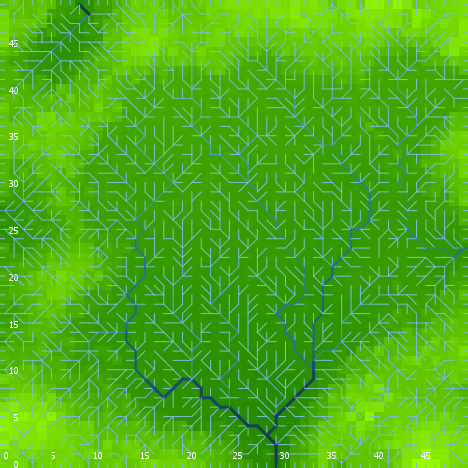

Values plotted in this chart, from the file beside it:
export-world data (NetLogo 6.0.4)
land_04_withSoilProperties.nlogo
05/10/2020 12:20:20:869 +0100
RANDOM STATE
0 0 -1727483681 542 0.44470720786341544 …
GLOBALS
min-pxcor, max-pxcor, min-pycor, max-pycor, perspective, subject, nextIndex, directed-links, ticks, display-mode, elevationdistribution, elev_algorithm-style, elev_featureanglerange, elev_inversioniterations, elev_noise, elev_numdepressions, elev_numprotuberances, elev_numranges, elev_numrifts, elev_rangeaggregation, elev_rangeheight, elev_rangelength, elev_riftaggregation, elev_riftheight
0, 49, 0, 49, 0, nobody, 2600, "UNDIRECTED", -1, "terrain", [17.64928640191532 18.93185412946689 18.…, "C#", 3.688, 0.7791, 2.995, 4, 3, 81, 76, 0.274, 19.24, 1588, 0.7799, -14.08
TURTLES
who, color, heading, xcor, ycor, shape, label, label-color, breed, hidden?, size, pen-size, pen-mode, numpoints
0, 75, 106, 35, 46, "default", "", 9.9, {breed flowholders}, true, 1, 1, "up", 
1, 115, 169, 16, 33, "default", "", 9.9, {breed flowholders}, true, 1, 1, "up", 
2, 115, 317, 35, 30, "default", "", 9.9, {breed flowholders}, true, 1, 1, "up", 
3, 95, 239, 11, 39, "default", "", 9.9, {breed flowholders}, true, 1, 1, "up", 
4, 115, 239, 32, 45, "default", "", 9.9, {breed flowholders}, true, 1, 1, "up", 
5, 5, 65, 17, 26, "default", "", 9.9, {breed flowholders}, true, 1, 1, "up", 
6, 96.92, 180, 5, 0, "line half", "", 9.9, {breed flowholders}, false, 1, 1, "up", 
7, 55, 88, 38, 46, "default", "", 9.9, {breed flowholders}, true, 1, 1, "up", 
8, 45, 104, 48, 34, "default", "", 9.9, {breed flowholders}, true, 1, 1, "up", 
9, 45, 201, 17, 23, "default", "", 9.9, {breed flowholders}, true, 1, 1, "up", 
10, 15, 143, 17, 22, "default", "", 9.9, {breed flowholders}, true, 1, 1, "up", 
11, 5, 69, 14, 35, "default", "", 9.9, {breed flowholders}, true, 1, 1, "up", 
12, 105, 313, 32, 42, "default", "", 9.9, {breed flowholders}, true, 1, 1, "up", 
13, 125, 333, 7, 48, "default", "", 9.9, {breed flowholders}, true, 1, 1, "up", 
14, 75, 124, 25, 10, "default", "", 9.9, {breed flowholders}, true, 1, 1, "up", 
15, 85, 24, 34, 24, "default", "", 9.9, {breed flowholders}, true, 1, 1, "up", 
16, 5, 137, 36, 3, "default", "", 9.9, {breed flowholders}, true, 1, 1, "up", 
17, 25, 172, 39, 10, "default", "", 9.9, {breed flowholders}, true, 1, 1, "up", 
18, 85, 250, 29, 42, "default", "", 9.9, {breed flowholders}, true, 1, 1, "up", 
19, 5, 159, 39, 37, "default", "", 9.9, {breed flowholders}, true, 1, 1, "up", 
20, 55, 174, 28, 46, "default", "", 9.9, {breed flowholders}, true, 1, 1, "up", 
21, 55, 313, 30, 23, "default", "", 9.9, {breed flowholders}, true, 1, 1, "up", 
22, 105, 91, 41, 40, "default", "", 9.9, {breed flowholders}, true, 1, 1, "up", 
23, 15, 224, 30, 5, "default", "", 9.9, {breed flowholders}, true, 1, 1, "up", 
24, 25, 77, 6, 36, "default", "", 9.9, {breed flowholders}, true, 1, 1, "up", 
25, 97, 0, 15, 49, "line half", "", 9.9, {breed flowholders}, false, 1, 1, "up", 
26, 135, 293, 29, 18, "default", "", 9.9, {breed flowholders}, true, 1, 1, "up", 
27, 125, 111, 26, 14, "default", "", 9.9, {breed flowholders}, true, 1, 1, "up", 
28, 75, 63, 22, 38, "default", "", 9.9, {breed flowholders}, true, 1, 1, "up", 
29, 25, 204, 9, 36, "default", "", 9.9, {breed flowholders}, true, 1, 1, "up", 
30, 75, 228, 33, 22, "default", "", 9.9, {breed flowholders}, true, 1, 1, "up", 
31, 55, 317, 40, 9, "default", "", 9.9, {breed flowholders}, true, 1, 1, "up", 
32, 45, 172, 42, 11, "default", "", 9.9, {breed flowholders}, true, 1, 1, "up", 
33, 105, 267, 22, 28, "default", "", 9.9, {breed flowholders}, true, 1, 1, "up", 
34, 35, 224, 13, 6, "default", "", 9.9, {breed flowholders}, true, 1, 1, "up", 
35, 125, 8, 43, 41, "default", "", 9.9, {breed flowholders}, true, 1, 1, "up", 
36, 35, 49, 8, 35, "default", "", 9.9, {breed flowholders}, true, 1, 1, "up", 
37, 95, 12, 22, 47, "default", "", 9.9, {breed flowholders}, true, 1, 1, "up", 
38, 135, 12, 46, 46, "default", "", 9.9, {breed flowholders}, true, 1, 1, "up", 
39, 105, 281, 2, 4, "default", "", 9.9, {breed flowholders}, true, 1, 1, "up", 
40, 75, 83, 28, 33, "default", "", 9.9, {breed flowholders}, true, 1, 1, "up", 
41, 97, 270, 0, 11, "line half", "", 9.9, {breed flowholders}, false, 1, 1, "up", 
42, 95, 217, 11, 12, "default", "", 9.9, {breed flowholders}, true, 1, 1, "up", 
43, 105, 25, 31, 11, "default", "", 9.9, {breed flowholders}, true, 1, 1, "up", 
44, 85, 339, 41, 39, "default", "", 9.9, {breed flowholders}, true, 1, 1, "up", 
45, 125, 125, 42, 8, "default", "", 9.9, {breed flowholders}, true, 1, 1, "up", 
46, 65, 21, 46, 18, "default", "", 9.9, {breed flowholders}, true, 1, 1, "up", 
47, 135, 19, 18, 30, "default", "", 9.9, {breed flowholders}, true, 1, 1, "up", 
48, 25, 139, 26, 10, "default", "", 9.9, {breed flowholders}, true, 1, 1, "up", 
49, 95, 289, 15, 46, "default", "", 9.9, {breed flowholders}, true, 1, 1, "up", 
50, 35, 337, 25, 41, "default", "", 9.9, {breed flowholders}, true, 1, 1, "up", 
... 10,746 more rows
